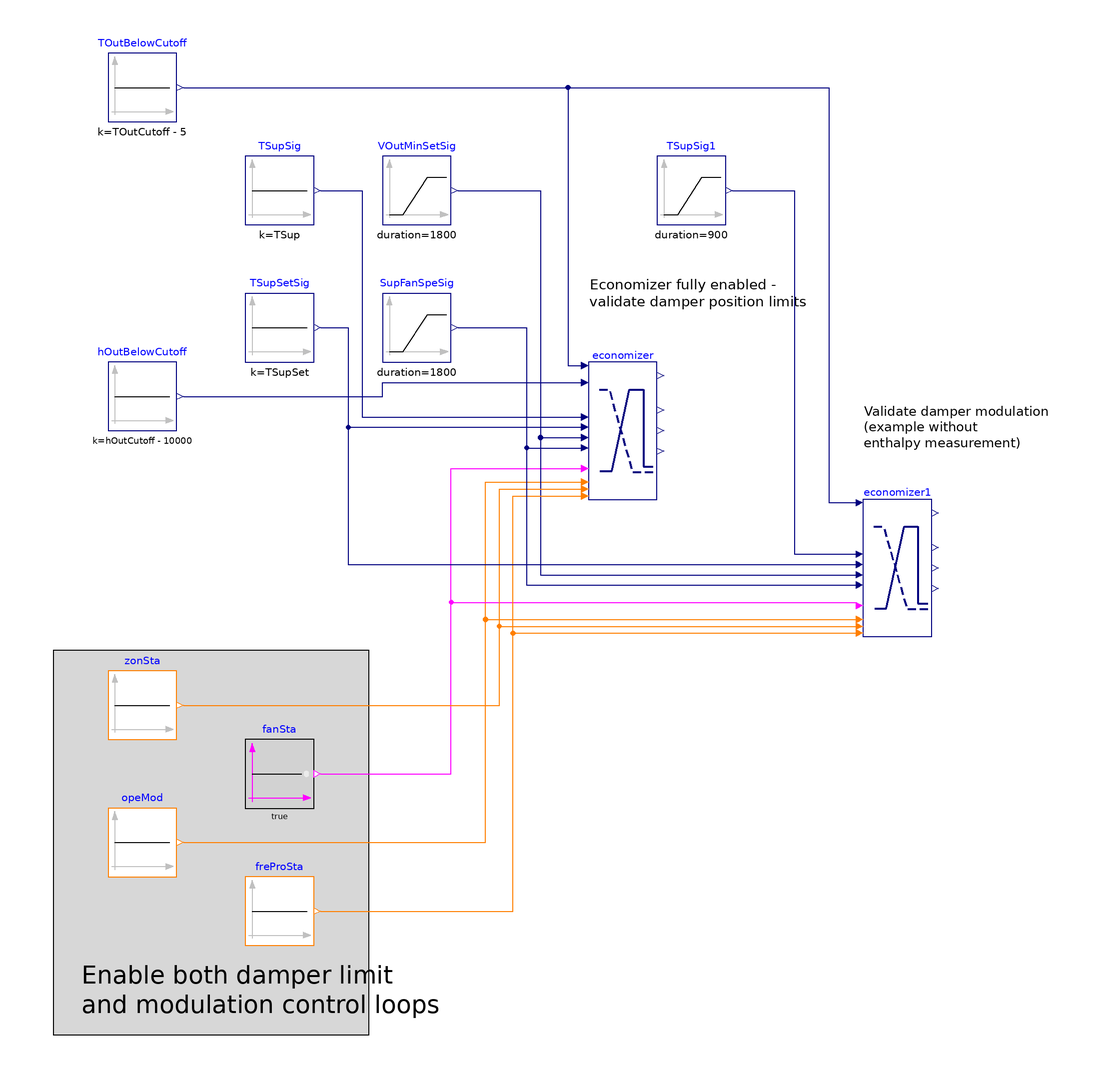

Above is the diagram view of the following Modelica model: its components placed by their Placement annotations and its connect equations drawn as lines.

model Controller_Mod_DamLim
  "Validation model for single zone VAV AHU economizer operation: damper modulation and minimum ooutdoor air requirement damper position limits"

  BuildingsLite.Controls.OBC.ASHRAE.G36.AHUs.SingleZone.VAV.Economizers.Controller economizer(
    final eneStd=BuildingsLite.Controls.OBC.ASHRAE.G36.Types.EnergyStandard.ASHRAE90_1,
    final ecoHigLimCon=BuildingsLite.Controls.OBC.ASHRAE.G36.Types.ControlEconomizer.FixedEnthalpyWithFixedDryBulb,
    final ashCliZon=BuildingsLite.Controls.OBC.ASHRAE.G36.Types.ASHRAEClimateZone.Zone_1A,
    final supFanSpe_min=supFanSpe_min,
    final supFanSpe_max=supFanSpe_max,
    final VOutMin_flow=VOutMin_flow,
    final VOutDes_flow=VOutDes_flow) "Single zone VAV AHU economizer"
    annotation (Placement(transformation(extent={{20,0},{40,40}})));

  BuildingsLite.Controls.OBC.ASHRAE.G36.AHUs.SingleZone.VAV.Economizers.Controller economizer1(
    final eneStd=BuildingsLite.Controls.OBC.ASHRAE.G36.Types.EnergyStandard.ASHRAE90_1,
    final ecoHigLimCon=BuildingsLite.Controls.OBC.ASHRAE.G36.Types.ControlEconomizer.FixedDryBulb,
    final ashCliZon=BuildingsLite.Controls.OBC.ASHRAE.G36.Types.ASHRAEClimateZone.Zone_1A,
    final supFanSpe_min=supFanSpe_min,
    final supFanSpe_max=supFanSpe_max,
    final VOutMin_flow=VOutMin_flow,
    final VOutDes_flow=VOutDes_flow) "Single zone VAV AHU economizer"
    annotation (Placement(transformation(extent={{100,-40},{120,0}})));

protected
  parameter Real TOutCutoff(
    final unit="K",
    final displayUnit="degC",
    final quantity="ThermodynamicTemperature")=297.15
    "Outdoor temperature high limit cutoff";
  parameter Real hOutCutoff(
    final unit="J/kg",
    final quantity="SpecificEnergy")=65100
    "Outdoor air enthalpy high limit cutoff";
  parameter Real TSupSet(
    final unit="K",
    final displayUnit="degC",
    final quantity="ThermodynamicTemperature")=291.15
    "Supply air temperature Heating setpoint";
  parameter Real TSup(
    final unit="K",
    final displayUnit="degC",
    final quantity="ThermodynamicTemperature")=290.15
    "Measured supply air temperature";
  parameter Real supFanSpe_min(
    final min=0,
    final max=1,
    final unit="1") = 0.1 "Minimum supply fan operation speed";
  parameter Real supFanSpe_max(
    final min=0,
    final max=1,
    final unit="1") = 0.9 "Maximum supply fan operation speed";
  parameter Real VOutMin_flow(
    final unit="m3/s",
    final quantity="VolumeFlowRate") = 1.0 "Calculated minimum outdoor airflow rate";
  parameter Real VOutDes_flow(
    final unit="m3/s",
    final quantity="VolumeFlowRate") = 2.0 "Calculated design outdoor airflow rate";

  BuildingsLite.Controls.OBC.CDL.Logical.Sources.Constant fanSta(
    k=true) "Fan is on"
    annotation (Placement(transformation(extent={{-80,-90},{-60,-70}})));
  BuildingsLite.Controls.OBC.CDL.Integers.Sources.Constant freProSta(
    final k=BuildingsLite.Controls.OBC.ASHRAE.G36.Types.FreezeProtectionStages.stage0)
    "Freeze protection status is 0"
    annotation (Placement(transformation(extent={{-80,-130},{-60,-110}})));
  BuildingsLite.Controls.OBC.CDL.Integers.Sources.Constant zonSta(
    final k=BuildingsLite.Controls.OBC.ASHRAE.G36.Types.ZoneStates.deadband)
    "Zone State is deadband"
    annotation (Placement(transformation(extent={{-120,-70},{-100,-50}})));
  BuildingsLite.Controls.OBC.CDL.Integers.Sources.Constant opeMod(
    final k=BuildingsLite.Controls.OBC.ASHRAE.G36.Types.OperationModes.occupied)
    "AHU operation mode is Occupied"
    annotation (Placement(transformation(extent={{-120,-110},{-100,-90}})));
  BuildingsLite.Controls.OBC.CDL.Reals.Sources.Constant hOutBelowCutoff(
    final k=hOutCutoff - 10000)
    "Outdoor air enthalpy is slightly below the cutoff"
    annotation (Placement(transformation(extent={{-120,20},{-100,40}})));
  BuildingsLite.Controls.OBC.CDL.Reals.Sources.Constant TOutBelowCutoff(
    final k=TOutCutoff - 5)
    "Outdoor air temperature is slightly below the cutoff"
    annotation (Placement(transformation(extent={{-120,110},{-100,130}})));
  BuildingsLite.Controls.OBC.CDL.Reals.Sources.Constant TSupSetSig(
    final k=TSupSet) "Heating supply air temperature setpoint"
    annotation (Placement(transformation(extent={{-80,40},{-60,60}})));
  BuildingsLite.Controls.OBC.CDL.Reals.Sources.Constant TSupSig(
    final k=TSup) "Measured supply air temperature"
    annotation (Placement(transformation(extent={{-80,80},{-60,100}})));
  BuildingsLite.Controls.OBC.CDL.Reals.Sources.Ramp TSupSig1(
    final duration=900,
    final height=2,
    final offset=TSupSet - 1) "Measured supply air temperature"
    annotation (Placement(transformation(extent={{40,80},{60,100}})));
  BuildingsLite.Controls.OBC.CDL.Reals.Sources.Ramp VOutMinSetSig(
    final duration=1800,
    final offset=VOutMin_flow,
    final height=VOutDes_flow - VOutMin_flow) "Minimum outdoor airflow setpoint"
    annotation (Placement(transformation(extent={{-40,80},{-20,100}})));
  BuildingsLite.Controls.OBC.CDL.Reals.Sources.Ramp SupFanSpeSig(
    final duration=1800,
    final offset=supFanSpe_min,
    final height=supFanSpe_max - supFanSpe_min) "Supply fan speed signal"
    annotation (Placement(transformation(extent={{-40,40},{-20,60}})));

equation
  connect(fanSta.y, economizer.u1SupFan) annotation (Line(points={{-58,-80},{-20,
          -80},{-20,9},{18,9}}, color={255,0,255}));
  connect(opeMod.y, economizer.uOpeMod)
    annotation (Line(points={{-98,-100},{-10,-100},{-10,5},{18,5}},
    color={255,127,0}));
  connect(hOutBelowCutoff.y, economizer.hOut)
    annotation (Line(points={{-98,30},{-40,30},{-40,34},{18,34}},
                                                color={0,0,127}));
  connect(TSupSetSig.y, economizer.TSupHeaEcoSet) annotation (Line(points={{-58,
          50},{-50,50},{-50,21},{18,21}}, color={0,0,127}));
  connect(TSupSig.y, economizer.TAirSup) annotation (Line(points={{-58,90},{-46,
          90},{-46,24},{18,24}}, color={0,0,127}));
  connect(TSupSig1.y, economizer1.TAirSup) annotation (Line(points={{62,90},{80,
          90},{80,-16},{98,-16}}, color={0,0,127}));
  connect(fanSta.y, economizer1.u1SupFan) annotation (Line(points={{-58,-80},{-20,
          -80},{-20,-30},{98,-30},{98,-31}}, color={255,0,255}));
  connect(freProSta.y, economizer1.uFreProSta)
    annotation (Line(points={{-58,-120},{-2,-120},{-2,-39},{98,-39}}, color={255,127,0}));
  connect(opeMod.y, economizer1.uOpeMod)
    annotation (Line(points={{-98,-100},{-10,-100},{-10,-35},{98,-35}}, color={255,127,0}));
  connect(zonSta.y, economizer1.uZonSta)
    annotation (Line(points={{-98,-60},{-6,-60},{-6,-37},{98,-37}}, color={255,127,0}));
  connect(VOutMinSetSig.y, economizer.VOutMinSet_flow)
    annotation (Line(points={{-18,90},{6,90},{6,18},{18,18}}, color={0,0,127}));
  connect(VOutMinSetSig.y, economizer1.VOutMinSet_flow)
    annotation (Line(points={{-18,90},{6,90},{6,-22},{98,-22}}, color={0,0,127}));
  connect(TOutBelowCutoff.y, economizer1.TOut) annotation (Line(points={{-98,120},
          {90,120},{90,-1},{98,-1}}, color={0,0,127}));
  connect(SupFanSpeSig.y, economizer.uSupFan_actual) annotation (Line(points={{
          -18,50},{2,50},{2,15},{18,15}}, color={0,0,127}));
  connect(TOutBelowCutoff.y, economizer.TOut) annotation (Line(points={{-98,120},
          {14,120},{14,39},{18,39}}, color={0,0,127}));
  connect(zonSta.y, economizer.uZonSta) annotation (Line(points={{-98,-60},{-6,-60},
          {-6,3},{18,3}}, color={255,127,0}));
  connect(freProSta.y, economizer.uFreProSta) annotation (Line(points={{-58,-120},
          {-2,-120},{-2,1},{18,1}}, color={255,127,0}));
  connect(TSupSetSig.y, economizer1.TSupHeaEcoSet) annotation (Line(points={{-58,
          50},{-50,50},{-50,-19},{98,-19}}, color={0,0,127}));
  connect(SupFanSpeSig.y, economizer1.uSupFan_actual) annotation (Line(points={
          {-18,50},{2,50},{2,-25},{98,-25}}, color={0,0,127}));
annotation (
    experiment(StopTime=900.0, Tolerance=1e-06),
  __Dymola_Commands(file="modelica://Buildings/Resources/Scripts/Dymola/Controls/OBC/ASHRAE/G36/AHUs/SingleZone/VAV/Economizers/Validation/Controller_Mod_DamLim.mos"
    "Simulate and plot"),
  Icon(graphics={
        Ellipse(lineColor = {75,138,73},
                fillColor={255,255,255},
                fillPattern = FillPattern.Solid,
                extent={{-100,-100},{100,100}}),
        Polygon(lineColor = {0,0,255},
                fillColor = {75,138,73},
                pattern = LinePattern.None,
                fillPattern = FillPattern.Solid,
                points={{-36,58},{64,-2},{-36,-62},{-36,58}})}), Diagram(
        coordinateSystem(preserveAspectRatio=false, extent={{-140,-160},{140,160}}),
        graphics={
        Rectangle(
          extent={{-136,-44},{-44,-156}},
          lineColor={0,0,0},
          fillColor={215,215,215},
          fillPattern=FillPattern.Solid),
        Text(
          extent={{-128,-132},{-22,-154}},
          textColor={0,0,0},
          horizontalAlignment=TextAlignment.Left,
          textString="Enable both damper limit
and modulation control loops"),
        Text(
          extent={{100,32},{154,10}},
          textColor={0,0,0},
          horizontalAlignment=TextAlignment.Left,
          textString="Validate damper modulation
(example without
enthalpy measurement)"),
        Text(
          extent={{20,70},{84,50}},
          textColor={0,0,0},
          horizontalAlignment=TextAlignment.Left,
          textString="Economizer fully enabled -
validate damper position limits")}),
Documentation(info="<html>
<p>
This example validates
<a href=\"modelica://BuildingsLite.Controls.OBC.ASHRAE.G36.AHUs.SingleZone.VAV.Economizers.Controller\">
BuildingsLite.Controls.OBC.ASHRAE.G36.AHUs.SingleZone.VAV.Economizers.Controller</a> control loops:
minimum outdoor air damper position limits control loop (<code>economizer</code> block) and modulation
control loop (<code>economizer1</code> block) for <code>VOut_flow</code> and <code>TSup</code> control signals.
Both control loops are enabled during the validation test.
</p>
</html>", revisions="<html>
<ul>
<li>
June 12, 2017, by Milica Grahovac:<br/>
First implementation.
</li>
</ul>
</html>"));
end Controller_Mod_DamLim;